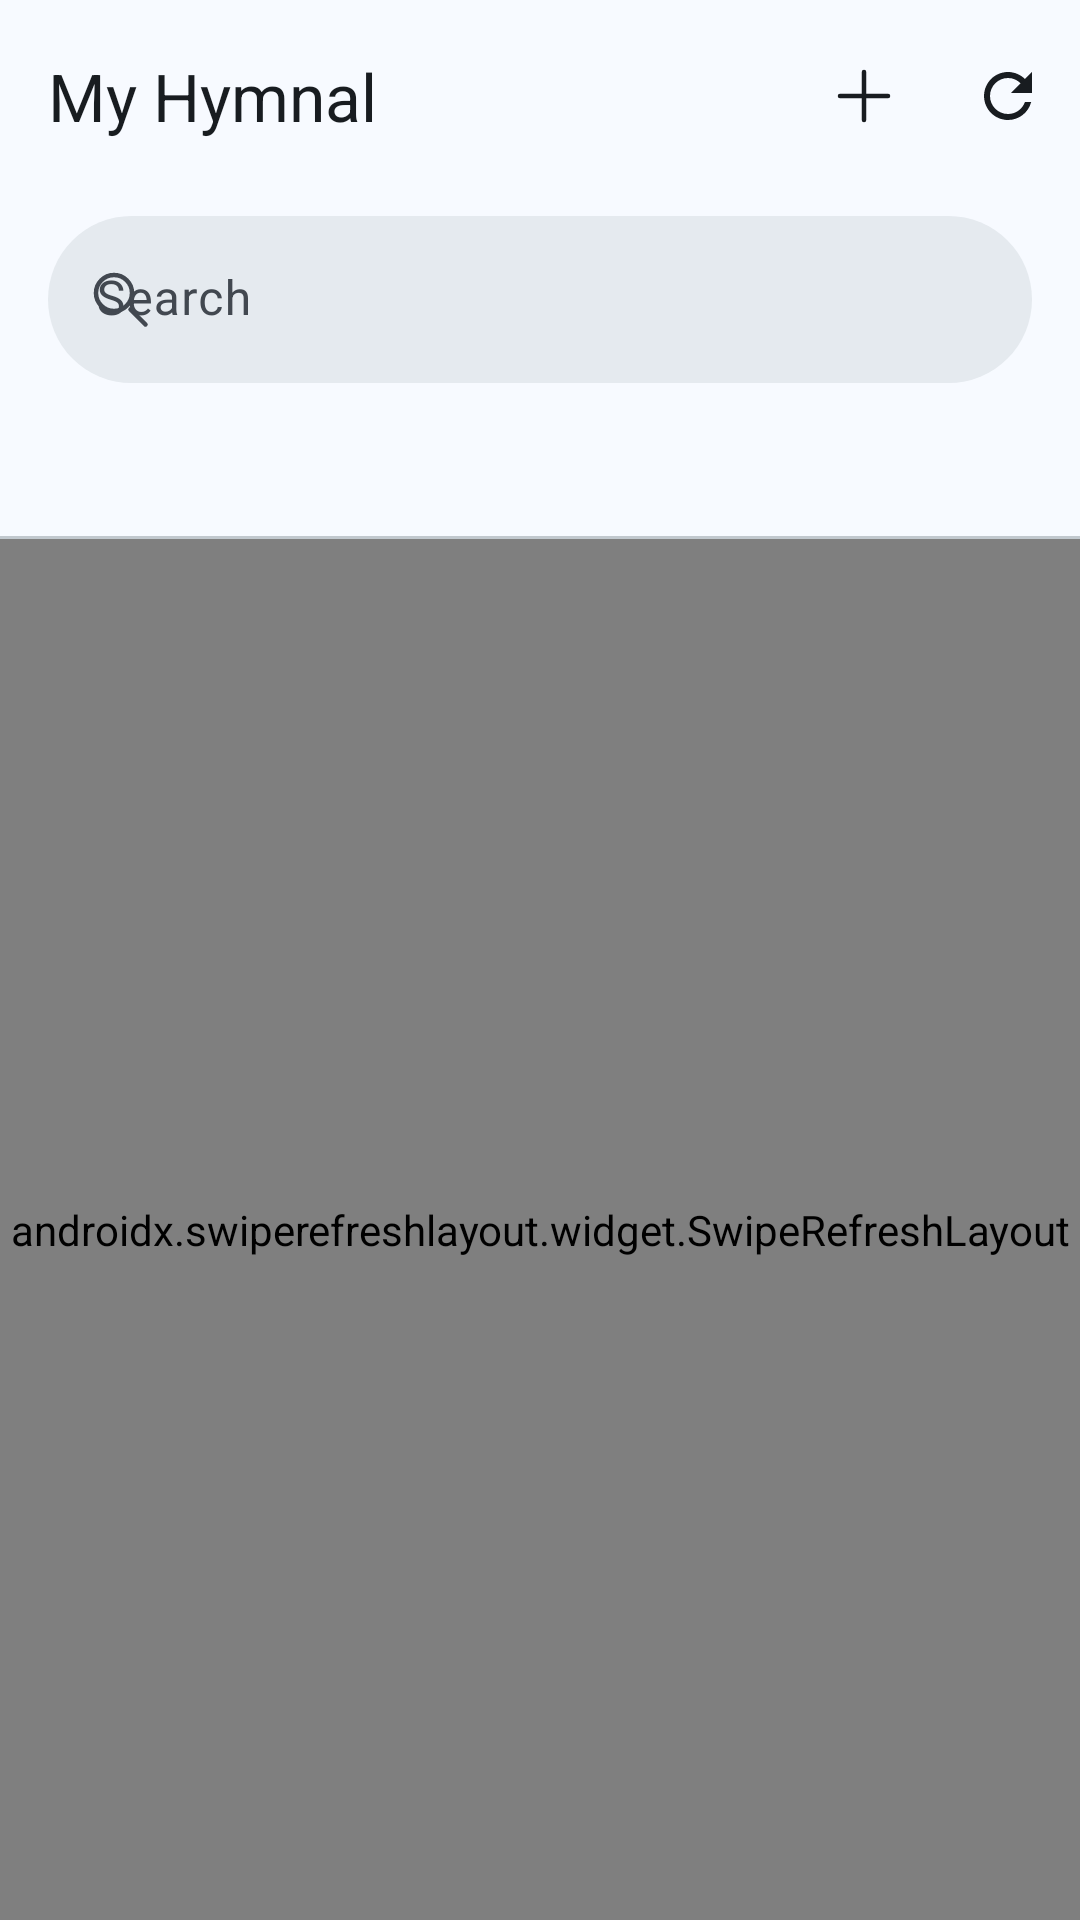

Android layout source for this screen:
<!-- AndroidManifest.xml: application theme Theme.Tisimu -->
<!-- res/layout/fragment_hymnal.xml -->
<?xml version="1.0" encoding="utf-8"?>
<LinearLayout xmlns:android="http://schemas.android.com/apk/res/android"
    xmlns:app="http://schemas.android.com/apk/res-auto"
    android:layout_width="match_parent"
    android:layout_height="match_parent"
    android:background="?attr/colorSurface"
    android:orientation="vertical">

    <com.google.android.material.appbar.MaterialToolbar
        android:id="@+id/hymnalFragmentToolbar"
        android:layout_width="match_parent"
        android:layout_height="?attr/actionBarSize"
        android:background="?attr/colorSurface"
        android:theme="@style/ThemeOverlay.Material3.ActionBar"
        app:menu="@menu/hymnal_fragment_menu"
        app:title="@string/my_hymnal"
        app:titleTextColor="?attr/colorOnSurface" />

    
    <com.google.android.material.textfield.TextInputLayout
        android:layout_width="match_parent"
        android:layout_height="wrap_content"
        android:layout_marginHorizontal="16dp"
        android:layout_marginTop="8dp"
        android:layout_marginBottom="4dp"
        android:hint="@string/search"
        app:boxBackgroundColor="?attr/colorSurfaceContainerHigh"
        app:boxCornerRadiusTopStart="28dp"
        app:boxCornerRadiusTopEnd="28dp"
        app:boxCornerRadiusBottomStart="28dp"
        app:boxCornerRadiusBottomEnd="28dp"
        app:boxStrokeWidth="0dp"
        app:boxStrokeWidthFocused="0dp"
        app:startIconDrawable="@drawable/ic_search"
        app:startIconTint="?attr/colorOnSurfaceVariant"
        style="@style/Widget.Material3.TextInputLayout.FilledBox">

        <com.google.android.material.textfield.TextInputEditText
            android:id="@+id/searchView"
            android:layout_width="match_parent"
            android:layout_height="wrap_content"
            android:background="@null"
            android:inputType="text"
            android:imeOptions="actionSearch"
            android:singleLine="true"
            android:textAppearance="?attr/textAppearanceBodyLarge" />

    </com.google.android.material.textfield.TextInputLayout>

    <com.google.android.material.tabs.TabLayout
        android:id="@+id/tabLayout"
        android:layout_width="match_parent"
        android:layout_height="wrap_content"
        app:tabGravity="fill"
        app:tabIndicatorColor="?attr/colorPrimary"
        app:tabMode="scrollable"
        app:tabSelectedTextColor="?attr/colorPrimary"
        app:tabTextColor="?attr/colorOnSurfaceVariant" />

    <ProgressBar
        android:id="@+id/progressBar"
        android:layout_width="wrap_content"
        android:layout_height="wrap_content"
        android:layout_gravity="center"
        android:layout_marginTop="32dp"
        android:indeterminateTint="?attr/colorPrimary"
        android:visibility="gone" />

    <TextView
        android:id="@+id/tvEmptyState"
        android:layout_width="match_parent"
        android:layout_height="wrap_content"
        android:layout_marginTop="32dp"
        android:text="@string/no_songs_found"
        android:textAlignment="center"
        android:textAppearance="?attr/textAppearanceBodyLarge"
        android:textColor="?attr/colorOnSurfaceVariant"
        android:visibility="gone" />

    <androidx.swiperefreshlayout.widget.SwipeRefreshLayout
        android:id="@+id/swipeRefresh"
        android:layout_width="match_parent"
        android:layout_height="match_parent">

        <androidx.recyclerview.widget.RecyclerView
            android:id="@+id/rvSongs"
            android:layout_width="match_parent"
            android:layout_height="match_parent"
            android:clipToPadding="false"
            android:padding="8dp" />

    </androidx.swiperefreshlayout.widget.SwipeRefreshLayout>

</LinearLayout>
<!-- resources referenced by this layout -->
<resources>
  <string name="my_hymnal">My Hymnal</string>
  <string name="no_songs_found">No songs found</string>
  <string name="search">Search</string>
  <color name="surface_container">#EBF0F4</color>
  <color name="md_theme_surface">#F7FAFF</color>
  <color name="md_theme_primary">#1A4A7C</color>
  <color name="md_theme_on_primary">#FFFFFF</color>
  <color name="md_theme_primary_container">#D1E8FF</color>
  <color name="md_theme_on_primary_container">#001D36</color>
  <color name="md_theme_secondary">#4A637A</color>
  <color name="md_theme_on_secondary">#FFFFFF</color>
  <color name="md_theme_secondary_container">#CCE5F7</color>
  <color name="md_theme_on_secondary_container">#041E2B</color>
  <color name="md_theme_tertiary">#7B5800</color>
  <color name="md_theme_on_tertiary">#FFFFFF</color>
  <color name="md_theme_tertiary_container">#FFDEA5</color>
  <color name="md_theme_on_tertiary_container">#261900</color>
  <color name="md_theme_error">#BA1A1A</color>
  <color name="md_theme_error_container">#FFDAD6</color>
  <color name="md_theme_on_error">#FFFFFF</color>
  <color name="md_theme_on_error_container">#410002</color>
  <color name="md_theme_on_surface">#181C20</color>
  <color name="md_theme_surface_variant">#DEE3EA</color>
  <color name="md_theme_on_surface_variant">#424850</color>
  <color name="md_theme_outline">#737A80</color>
  <color name="md_theme_outline_variant">#C1C8CE</color>
  <color name="md_theme_background">#F7FAFF</color>
  <color name="md_theme_on_background">#181C20</color>
  <color name="surface_container_highest">#E0E5E9</color>
  <color name="surface_container_high">#E5EAEF</color>
  <color name="surface_container_low">#F1F5F9</color>
  <color name="surface_container_lowest">#FFFFFF</color>
  <style name="TextAppearance.DisplaySmall" parent="TextAppearance.Material3.DisplaySmall">
          <item name="android:textColor">?attr/colorOnSurface</item>
      </style>
  <style name="TextAppearance.HeadlineMedium" parent="TextAppearance.Material3.HeadlineMedium">
          <item name="android:textColor">?attr/colorOnSurface</item>
      </style>
  <style name="TextAppearance.HeadlineSmall" parent="TextAppearance.Material3.HeadlineSmall">
          <item name="android:textColor">?attr/colorOnSurface</item>
      </style>
  <style name="TextAppearance.TitleLarge" parent="TextAppearance.Material3.TitleLarge">
          <item name="android:textColor">?attr/colorOnSurface</item>
      </style>
  <style name="TextAppearance.TitleMedium" parent="TextAppearance.Material3.TitleMedium">
          <item name="android:textColor">?attr/colorOnSurface</item>
          <item name="android:letterSpacing">0.01</item>
      </style>
  <style name="TextAppearance.TitleSmall" parent="TextAppearance.Material3.TitleSmall">
          <item name="android:textColor">?attr/colorOnSurface</item>
          <item name="android:letterSpacing">0.01</item>
      </style>
  <style name="TextAppearance.LabelLarge" parent="TextAppearance.Material3.LabelLarge">
          <item name="android:textColor">?attr/colorPrimary</item>
          <item name="android:letterSpacing">0.01</item>
      </style>
  <style name="TextAppearance.LabelSmall" parent="TextAppearance.Material3.LabelSmall">
          <item name="android:textColor">?attr/colorOutline</item>
          <item name="android:letterSpacing">0.04</item>
      </style>
  <style name="BottomNavigationStyle" parent="Widget.Material3.BottomNavigationView">
          <item name="elevation">3dp</item>
      </style>
  <style name="DialogStyle" parent="ThemeOverlay.Material3.MaterialAlertDialog">
          <item name="shapeAppearanceOverlay">@style/ShapeAppearanceOverlay.ExtraLarge</item>
      </style>
  <style name="ShapeAppearanceOverlay.ExtraLarge" parent="">
          <item name="cornerFamily">rounded</item>
          <item name="cornerSize">28dp</item>
      </style>
</resources>
